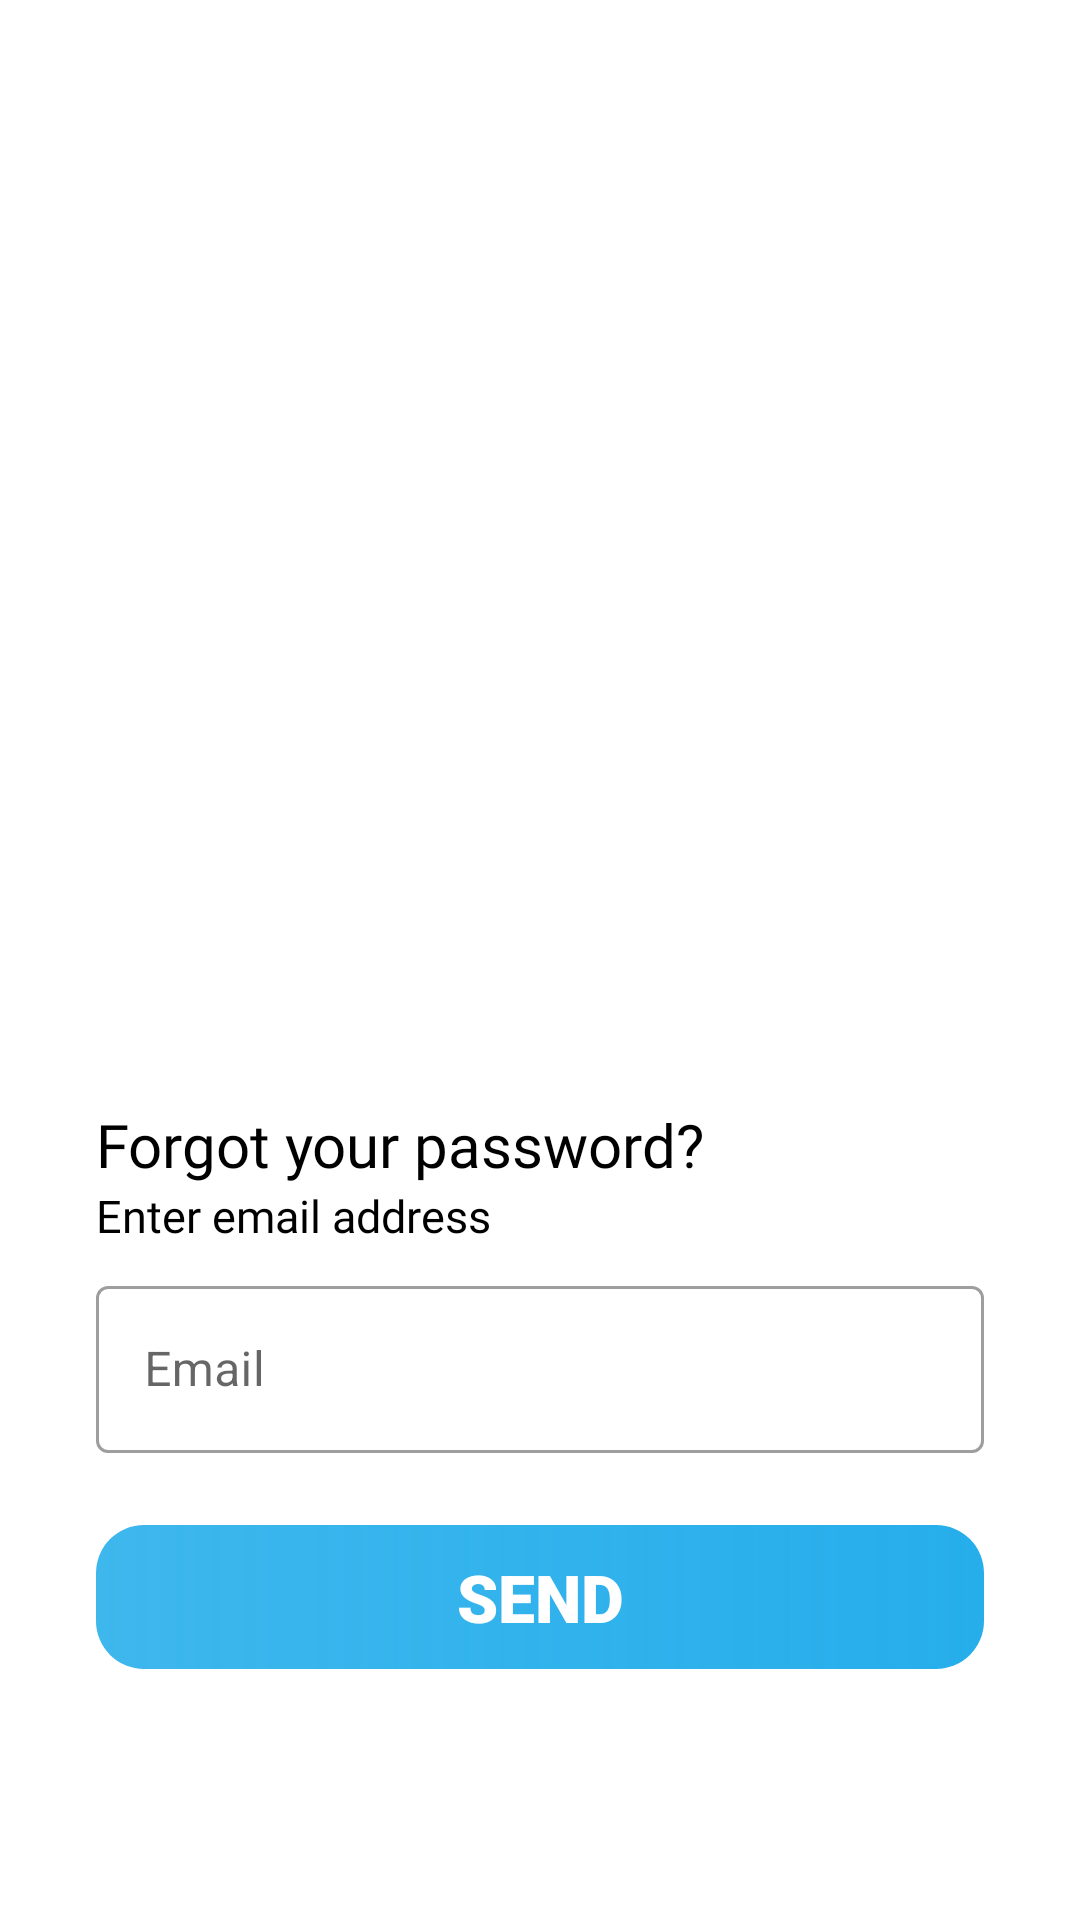

The Android layout XML behind this screen, and the referenced resources:
<!-- AndroidManifest.xml: application theme Theme.NutritionApp -->
<!-- res/layout/fragment_forgot_password.xml -->
<?xml version="1.0" encoding="utf-8"?>
<androidx.constraintlayout.widget.ConstraintLayout xmlns:android="http://schemas.android.com/apk/res/android"
    xmlns:tools="http://schemas.android.com/tools"
    android:layout_width="match_parent"
    android:layout_height="match_parent"
    xmlns:app="http://schemas.android.com/apk/res-auto"
    tools:context=".ui.auth.ForgotPasswordFragment">


    <androidx.constraintlayout.widget.ConstraintLayout
        android:id="@+id/constraintLayout"
        android:layout_width="0dp"
        android:layout_height="360dp"
        app:layout_constraintEnd_toEndOf="parent"
        app:layout_constraintStart_toStartOf="parent"
        app:layout_constraintTop_toTopOf="parent">


        <ImageView
            android:id="@+id/imageView3"
            android:layout_width="wrap_content"
            android:layout_height="360dp"
            android:src="@drawable/resetpass"
            app:layout_constraintEnd_toEndOf="parent"
            app:layout_constraintHorizontal_bias="0.0"
            app:layout_constraintStart_toStartOf="parent"
            app:layout_constraintTop_toTopOf="parent" />
    </androidx.constraintlayout.widget.ConstraintLayout>

    <TextView
        android:id="@+id/text_forget"
        android:layout_width="0dp"
        android:layout_height="wrap_content"
        android:layout_marginStart="32dp"
        android:layout_marginTop="8dp"
        android:fontFamily="@font/poppins_bold"
        android:text="Forgot your password?"
        android:textColor="@color/black"
        android:textSize="20sp"
        app:layout_constraintStart_toStartOf="parent"
        app:layout_constraintTop_toBottomOf="@+id/constraintLayout" />

    <TextView
        android:id="@+id/text_Email_enter"
        android:layout_width="0dp"
        android:layout_height="wrap_content"
        android:text="Enter email address"
        android:fontFamily="@font/poppins_regular"
        android:textColor="@color/black"
        android:textSize="15sp"
        app:layout_constraintStart_toStartOf="@+id/text_forget"
        app:layout_constraintTop_toBottomOf="@+id/text_forget" />

    <com.google.android.material.textfield.TextInputLayout
        android:id="@+id/input_forget_email"
        style="@style/Widget.MaterialComponents.TextInputLayout.OutlinedBox"
        android:layout_width="0dp"
        android:layout_height="wrap_content"
        android:layout_marginStart="32dp"
        android:layout_marginTop="8dp"
        android:layout_marginEnd="32dp"
        android:hint="Email"
        app:layout_constraintEnd_toEndOf="parent"
        app:layout_constraintStart_toStartOf="parent"
        app:layout_constraintTop_toBottomOf="@+id/text_Email_enter">

        <com.google.android.material.textfield.TextInputEditText
            android:id="@+id/et_email"
            android:layout_width="match_parent"
            android:layout_height="wrap_content" />

    </com.google.android.material.textfield.TextInputLayout>

    <androidx.appcompat.widget.AppCompatButton
        android:id="@+id/btn_forget_pass"
        android:layout_width="0dp"
        android:layout_height="wrap_content"
        android:layout_marginTop="24dp"
        android:background="@drawable/custom_btn"
        android:fontFamily="sans-serif-black"
        android:text="Send"
        android:textColor="@color/white"
        android:textSize="22sp"
        app:layout_constraintEnd_toEndOf="@+id/input_forget_email"
        app:layout_constraintStart_toStartOf="@+id/input_forget_email"
        app:layout_constraintTop_toBottomOf="@+id/input_forget_email" />

    <TextView
        android:id="@+id/text_not_acc"
        android:layout_width="wrap_content"
        android:layout_height="wrap_content"
        android:layout_marginStart="52dp"
        android:layout_marginTop="130dp"
        android:fontFamily="@font/poppins_medium"
        android:text="Don’t have an Account? "
        android:textColor="@color/black"
        android:textSize="14sp"
        app:layout_constraintStart_toStartOf="parent"
        app:layout_constraintTop_toBottomOf="@+id/btn_forget_pass" />

    <TextView
        android:id="@+id/text_create"
        android:layout_width="wrap_content"
        android:layout_height="wrap_content"
        android:fontFamily="@font/poppins_medium"
        android:text="Create Account"
        android:textColor="#F79515"
        android:textSize="14sp"
        app:layout_constraintBottom_toBottomOf="@+id/text_not_acc"
        app:layout_constraintStart_toEndOf="@+id/text_not_acc"
        app:layout_constraintTop_toTopOf="@+id/text_not_acc" />

    <ProgressBar
        android:id="@+id/forgot_pass_progress"
        style="?android:attr/progressBarStyle"
        android:layout_width="36dp"
        android:layout_height="36dp"
        android:layout_centerInParent="true"
        android:elevation="10dp"
        android:indeterminateTint="#3D86FF"
        android:visibility="invisible"
        app:layout_constraintBottom_toBottomOf="parent"
        app:layout_constraintEnd_toEndOf="parent"
        app:layout_constraintStart_toStartOf="parent"
        app:layout_constraintTop_toTopOf="@+id/constraintLayout" />
</androidx.constraintlayout.widget.ConstraintLayout>
<!-- resources referenced by this layout -->
<resources>
  <color name="black">#FF000000</color>
  <color name="white">#FFFFFFFF</color>
  <!-- drawable custom_btn (drawable) -->
  <?xml version="1.0" encoding="utf-8"?>
  <shape xmlns:android="http://schemas.android.com/apk/res/android" android:shape="rectangle">
  
      <corners android:radius="16dp"/>
      <gradient
          android:startColor="#3EB7ED"
          android:endColor="#E60EA5E9"
          android:type="linear" />
  </shape>
  <style name="Theme.NutritionApp" parent="Base.Theme.NutritionApp" />
  <style name="Base.Theme.NutritionApp" parent="Theme.MaterialComponents.DayNight.NoActionBar">
          <item name="colorPrimary">#0EA5E9</item>
          <item name="colorPrimaryVariant">#3EB7ED</item>
          <item name="colorPrimaryDark">#1E9AB5</item>
      </style>
</resources>
